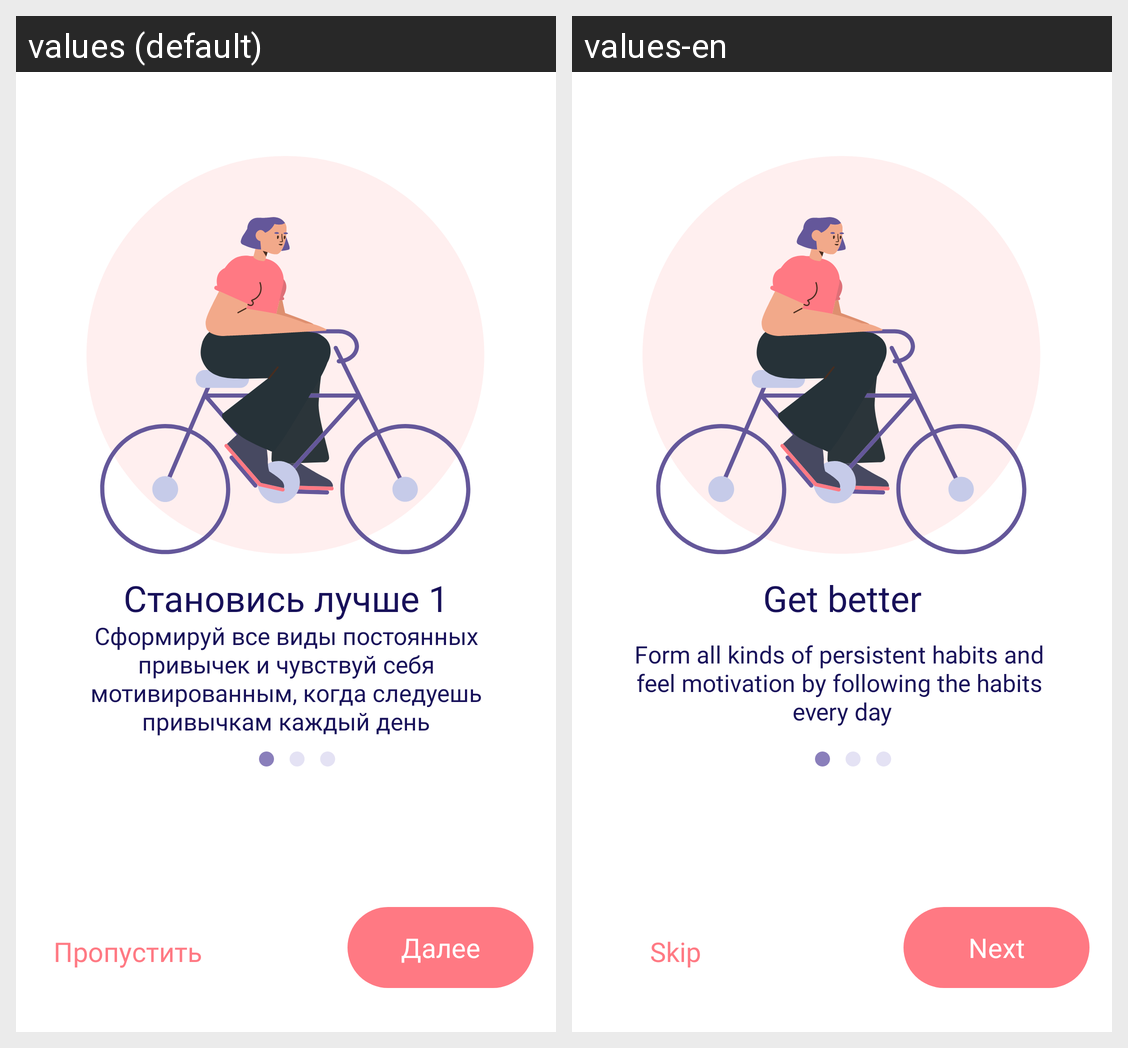

The Android screen above is rendered under two locales of the same app. Produce the string resources it draws, with the default and per-locale values.
Android screen res/layout/fragment_onboarding_1.xml rendered under 2 locales, left to right: values (default), values-en. Device: Nexus 5 (rendered at 1080×1920; each locale shown at half size, 540×960, under a caption strip naming it); theme Theme.AppCompat.Light.NoActionBar.FullScreen.
Strings drawn on this screen, with the default value and each locale's value (text and hints the layout hard-codes, and strings that could not be matched under every locale, appear in the picture but are not listed):

onboarding_title_1
  values: Становись лучше 1
  values-en: Get better

motivation_text_1
  values: Сформируй все виды постоянных
      привычек и чувствуй себя
      мотивированным, когда следуешь
      привычкам каждый день
  values-en: Form all kinds of persistent habits and 
      feel motivation by following the habits 
      every day

cancel_txt
  values: Пропустить
  values-en: Skip

continue_txt
  values: Далее
  values-en: Next
